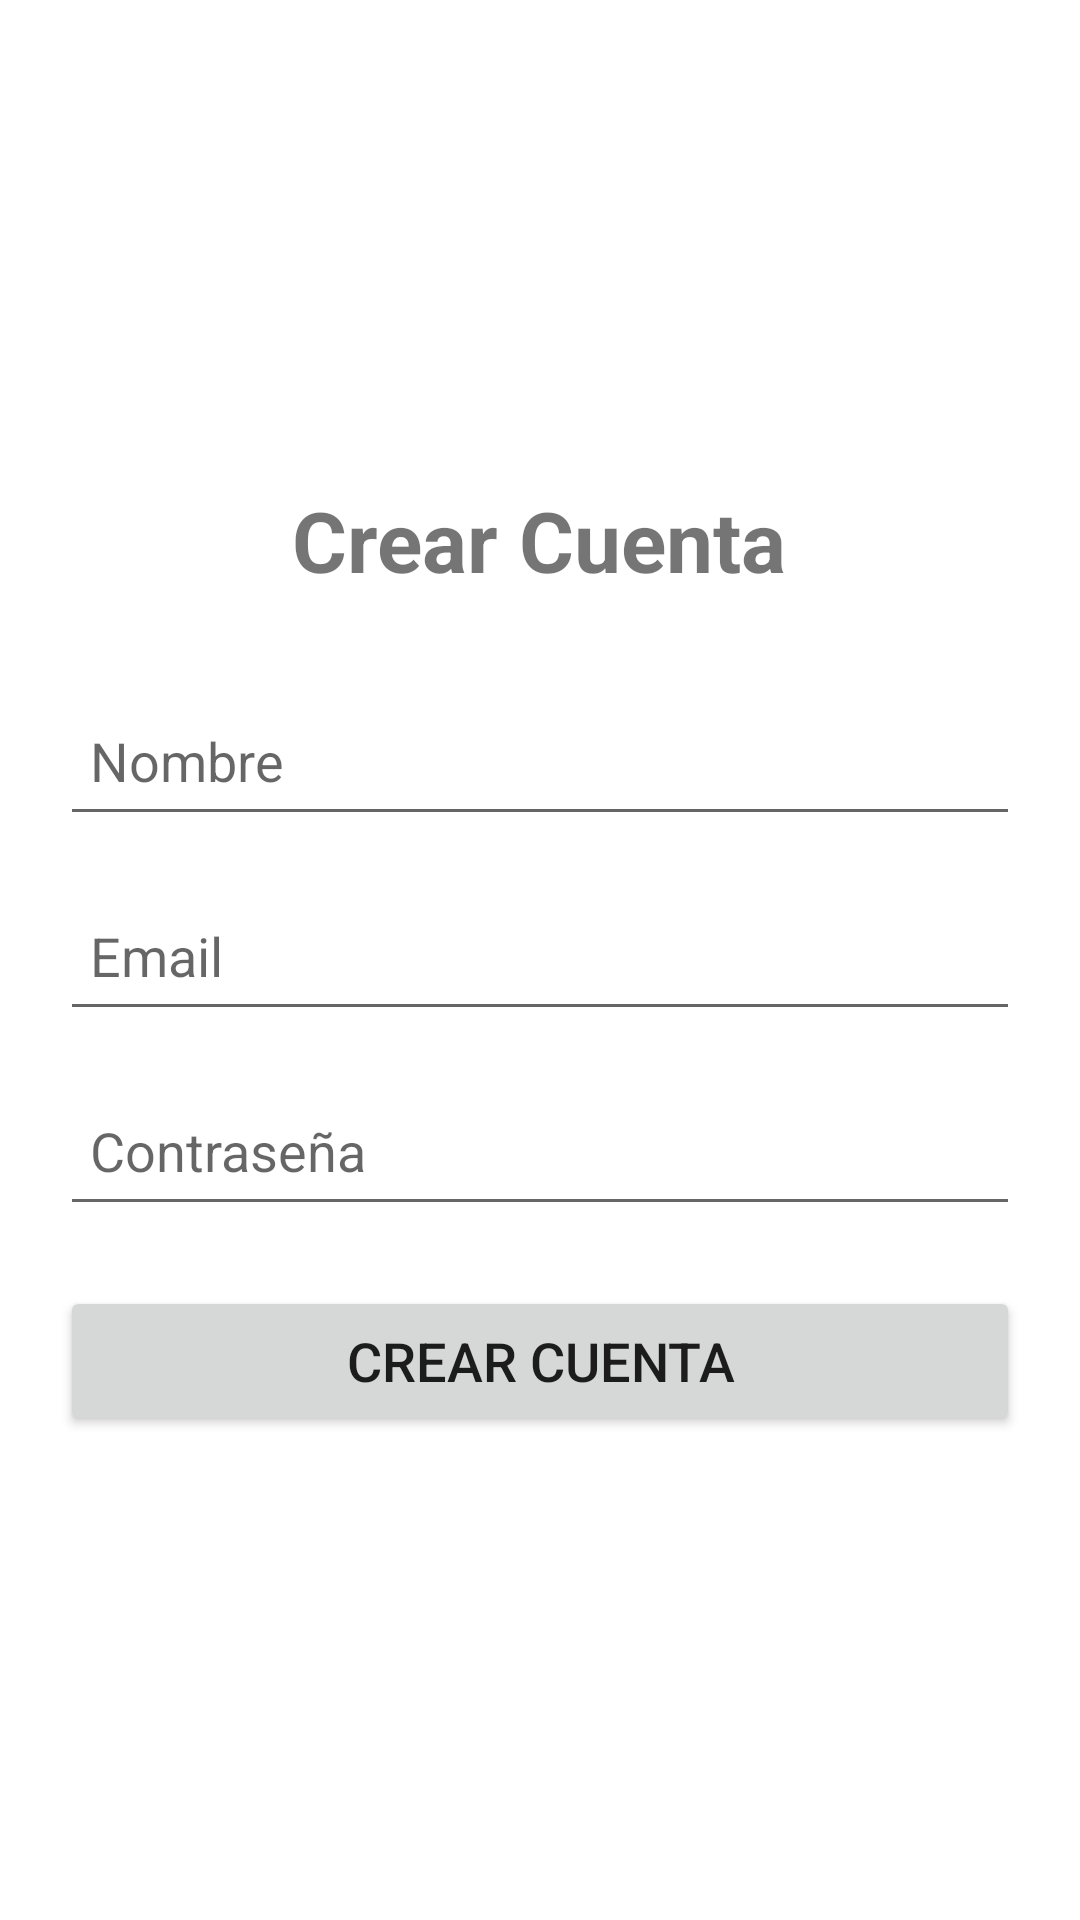

Write the Android layout XML for this screen, with the resource values it uses.
<!-- AndroidManifest.xml: application theme Theme.AccedeED -->
<!-- res/layout/activity_register.xml -->
<?xml version="1.0" encoding="utf-8"?>
<LinearLayout xmlns:android="http://schemas.android.com/apk/res/android"
    android:layout_width="match_parent"
    android:layout_height="match_parent"
    android:orientation="vertical"
    android:padding="20dp"
    android:gravity="center">

    <TextView
        android:layout_width="wrap_content"
        android:layout_height="wrap_content"
        android:text="Crear Cuenta"
        android:textSize="28sp"
        android:textStyle="bold"
        android:layout_marginBottom="30dp" />

    <EditText
        android:id="@+id/name_input"
        android:layout_width="match_parent"
        android:layout_height="50dp"
        android:hint="Nombre"
        android:padding="10dp"
        android:layout_marginBottom="15dp" />

    <EditText
        android:id="@+id/email_input"
        android:layout_width="match_parent"
        android:layout_height="50dp"
        android:hint="Email"
        android:inputType="textEmailAddress"
        android:padding="10dp"
        android:layout_marginBottom="15dp" />

    <EditText
        android:id="@+id/password_input"
        android:layout_width="match_parent"
        android:layout_height="50dp"
        android:hint="Contraseña"
        android:inputType="textPassword"
        android:padding="10dp"
        android:layout_marginBottom="20dp" />

    <Button
        android:id="@+id/register_button"
        android:layout_width="match_parent"
        android:layout_height="50dp"
        android:text="Crear Cuenta"
        android:textSize="18sp" />

</LinearLayout>
<!-- resources referenced by this layout -->
<resources>
  <style name="Theme.AccedeED" parent="Theme.MaterialComponents.DayNight.DarkActionBar">
          <item name="colorPrimary">@color/purple_500</item>
          <item name="colorPrimaryVariant">@color/purple_700</item>
          <item name="colorSecondary">@color/teal_200</item>
          <item name="colorSecondaryVariant">@color/teal_700</item>
          <item name="colorError">@color/teal_200</item>
          <item name="colorSurface">@color/white</item>
          <item name="colorOnPrimary">@color/white</item>
          <item name="colorOnSecondary">@color/black</item>
          <item name="colorOnBackground">@color/black</item>
          <item name="colorOnSurface">@color/black</item>
      </style>
  <color name="white">#FFFFFF</color>
  <color name="black">#000000</color>
  <!-- not gathered from this repository: default colours our renderer supplied (Android Studio template values) -->
  <color name="purple_500">#FF6200EE</color>
  <color name="purple_700">#FF3700B3</color>
  <color name="teal_200">#FF03DAC5</color>
  <color name="teal_700">#FF018786</color>
</resources>
